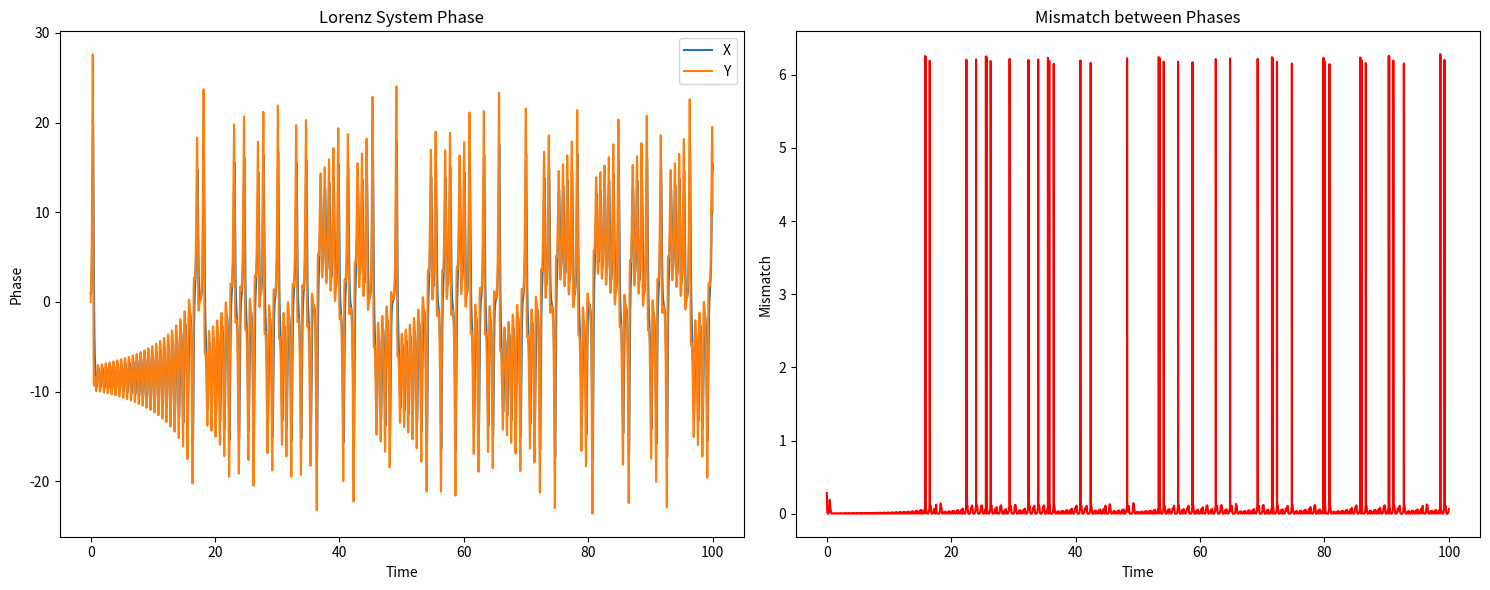

Reproduce this figure in Python.
import numpy as np
import matplotlib.pyplot as plt
from scipy.integrate import odeint
import os

# Parameter für das Lorenz-System (oder ein anderes System für Vergleich)
sigma = 10
rho = 28
beta = 8/3

# Lorenz-System
def lorenz_system(X, t, sigma, rho, beta):
    x, y, z = X
    dxdt = sigma * (y - x)
    dydt = x * (rho - z) - y
    dzdt = x * y - beta * z
    return [dxdt, dydt, dzdt]

# Simulationszeitraum
t = np.linspace(0, 100, 10000)

# Anfangsbedingungen
X0 = [1, 0, 0]

# Systemintegration
solution = odeint(lorenz_system, X0, t, args=(sigma, rho, beta))

# Berechnung von Shell-Crossing (dynamisch) und rekursiven Transportmustern
# Beispiel: Finden der Übergangspunkte und Visualisierung der Strukturen

# Funktion zur Berechnung von Mismatch und Übergangspunkten
def calculate_mismatch(system_solution):
    # Berechne den Mismatch als Abweichung von den erwarteten Phasen
    phase = np.arctan2(system_solution[:, 1], system_solution[:, 0])
    mismatch = np.abs(np.diff(phase))
    return mismatch

# Berechnen des Mismatches für das Lorenz-System
mismatch_lorenz = calculate_mismatch(solution)

# Visualisierung
fig, ax = plt.subplots(1, 2, figsize=(15, 6))

# Lorenz-System Phase-Diagramm
ax[0].plot(t, solution[:, 0], label='X')
ax[0].plot(t, solution[:, 1], label='Y')
ax[0].set_title('Lorenz System Phase')
ax[0].set_xlabel('Time')
ax[0].set_ylabel('Phase')
ax[0].legend()

# Mismatch-Diagramm
ax[1].plot(t[1:], mismatch_lorenz, color='r')
ax[1].set_title('Mismatch between Phases')
ax[1].set_xlabel('Time')
ax[1].set_ylabel('Mismatch')

plt.tight_layout()

# Sicherstellen, dass der Ordner existiert
output_dir = "EXPERIMENTAL/BUILDER_LAB/EXPLORATION/symbolic_layer/janus_rope_operator/validation/outputs/EXP_03/"
os.makedirs(output_dir, exist_ok=True)

# Speichern der Visualisierungen
plt.savefig(f"{output_dir}lorenz_system_mismatch.png")

# Anzeigen der Ergebnisse
plt.show()

# Weitere Analysen und Tests auf rekursive Transportgeometrien etc.
